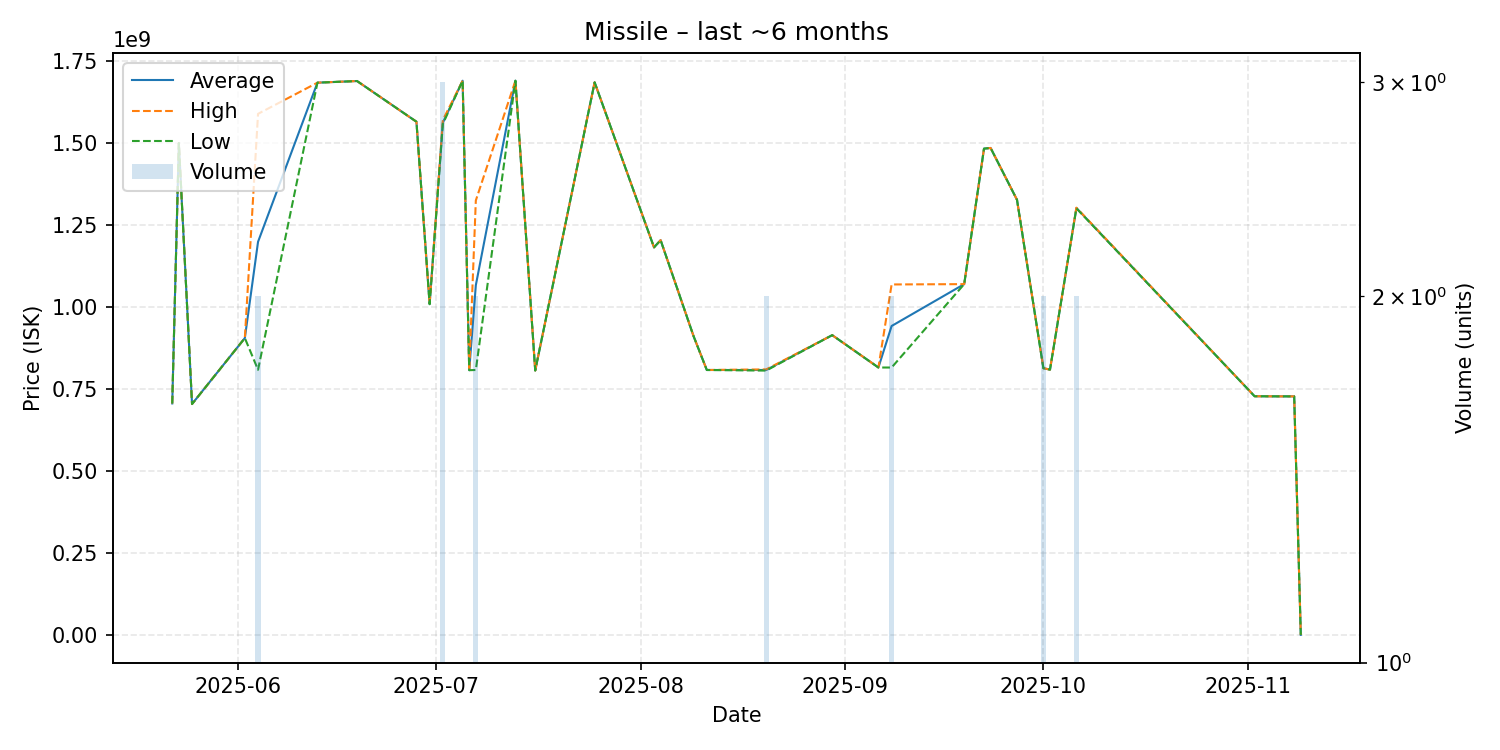

Data behind this chart, as committed beside it:
date, average, highest, lowest, order_count, volume
2025-05-22, 706400000, 706400000, 706400000, 1, 1
2025-05-23, 1500000000, 1500000000, 1500000000, 1, 1
2025-05-25, 704600000, 704600000, 704600000, 1, 1
2025-06-02, 905600000, 905600000, 905600000, 1, 1
2025-06-04, 1198950000, 1589000000, 808900000, 2, 2
2025-06-13, 1684000000, 1684000000, 1684000000, 1, 1
2025-06-19, 1689000000, 1689000000, 1689000000, 1, 1
2025-06-28, 1565000000, 1565000000, 1565000000, 1, 1
2025-06-30, 1009000000, 1009000000, 1009000000, 1, 1
2025-07-02, 1562000000, 1570000000, 1558000000, 3, 3
2025-07-05, 1690000000, 1690000000, 1690000000, 1, 1
2025-07-06, 807700000, 807700000, 807700000, 1, 1
2025-07-07, 1066700000, 1325000000, 808400000, 2, 2
2025-07-13, 1690000000, 1690000000, 1690000000, 1, 1
2025-07-16, 806800000, 806800000, 806800000, 1, 1
2025-07-25, 1685000000, 1685000000, 1685000000, 1, 1
2025-08-03, 1182000000, 1182000000, 1182000000, 1, 1
2025-08-04, 1204000000, 1204000000, 1204000000, 1, 1
2025-08-09, 911000000, 911000000, 911000000, 1, 1
2025-08-11, 808300000, 808300000, 808300000, 1, 1
2025-08-20, 808300000, 810100000, 806500000, 2, 2
2025-08-30, 914500000, 914500000, 914500000, 1, 1
2025-09-06, 815900000, 815900000, 815900000, 1, 1
2025-09-08, 942400000, 1069000000, 815800000, 2, 2
2025-09-19, 1070000000, 1070000000, 1070000000, 1, 1
2025-09-22, 1483000000, 1483000000, 1483000000, 1, 1
2025-09-23, 1485000000, 1485000000, 1485000000, 1, 1
2025-09-27, 1327000000, 1327000000, 1327000000, 1, 1
2025-10-01, 813850000, 813900000, 813800000, 2, 2
2025-10-02, 809400000, 809400000, 809400000, 1, 1
2025-10-06, 1302000000, 1303000000, 1301000000, 2, 2
2025-11-02, 728300000, 728300000, 728300000, 1, 1
2025-11-05, 728000000, 728000000, 728000000, 1, 1
2025-11-08, 727900000, 727900000, 727900000, 1, 1
2025-11-09, 1002000, 1002000, 1002000, 1, 1
